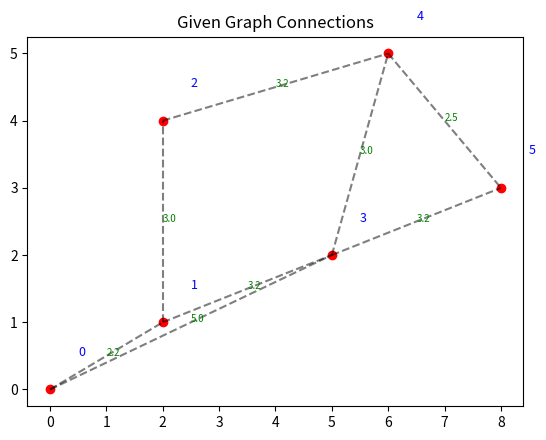

Here is the Python script that generated this plot:
import math
import random
import matplotlib.pyplot as plt
import time

# =========================
# Visualization
# =========================
def plotGraph(points, edges):
    """Plot the given graph connections before solving TSP."""
    plt.figure()
    x = [p[0] for p in points]
    y = [p[1] for p in points]
    plt.scatter(x, y, c='red')

    # draw edges
    for (i, j, w) in edges:
        xi, yi = points[i]
        xj, yj = points[j]
        plt.plot([xi, xj], [yi, yj], 'k--', alpha=0.5)
        plt.text((xi + xj) / 2, (yi + yj) / 2, str(w), fontsize=7, color='green')

    # annotate nodes
    for idx, (xi, yi) in enumerate(points):
        plt.text(xi + 0.5, yi + 0.5, str(idx), fontsize=9, color='blue')

    plt.title("Given Graph Connections")
    plt.show()


def plotTSP(paths, points):
    """Plot the best tour found on top of the graph."""
    tour = paths[0]
    x = [points[i][0] for i in tour] + [points[tour[0]][0]]
    y = [points[i][1] for i in tour] + [points[tour[0]][1]]

    plt.figure()
    plt.plot(x, y, 'co-')  # plot cities and path
    for order, node in enumerate(tour, start=1):
        xi, yi = points[node]
        plt.text(xi + 0.5, yi + 0.5, str(order), fontsize=8, color='blue')

    plt.title("TSP Route Found")
    plt.show()


# =========================
# Simulated Annealing for Sparse Graphs
# =========================
class SimAnneal:
    def __init__(self, coords, dist_matrix, T=100, alpha=0.995, stopping_T=1e-8, stopping_iter=10000):
        self.coords = coords
        self.N = len(coords)
        self.T = T
        self.T_save = T
        self.alpha = alpha
        self.stopping_temperature = stopping_T
        self.stopping_iter = stopping_iter
        self.iteration = 1

        self.dist_matrix = dist_matrix
        self.nodes = [i for i in range(self.N)]
        self.best_solution = None
        self.best_fitness = float("inf")
        self.fitness_list = []

    def fitness(self, solution):
        """Compute total path distance. Return inf if invalid edge."""
        total = 0
        for i in range(self.N):
            a, b = solution[i], solution[(i + 1) % self.N]
            d = self.dist_matrix[a][b]
            if d == math.inf:
                return math.inf  # invalid edge
            total += d
        return total

    def valid_solution(self, solution):
        """Check if all edges in the tour are valid."""
        for i in range(self.N):
            a, b = solution[i], solution[(i + 1) % self.N]
            if self.dist_matrix[a][b] == math.inf:
                return False
        return True

    def nearest_neighbor_init(self):
        """Create a valid initial tour using nearest-neighbor heuristic."""
        unvisited = set(self.nodes)
        current = random.choice(self.nodes)
        tour = [current]
        unvisited.remove(current)

        while unvisited:
            next_node = None
            min_dist = float("inf")
            for candidate in unvisited:
                d = self.dist_matrix[current][candidate]
                if d < min_dist:
                    next_node, min_dist = candidate, d
            if next_node is None or min_dist == float("inf"):
                # No valid continuation → fail
                return None
            tour.append(next_node)
            unvisited.remove(next_node)
            current = next_node

        if not self.valid_solution(tour):
            return None
        return tour

    def accept(self, candidate):
        """Metropolis acceptance criterion."""
        candidate_fitness = self.fitness(candidate)
        if candidate_fitness == math.inf:
            return  # reject invalid tours
        if candidate_fitness < self.cur_fitness:
            self.cur_fitness, self.cur_solution = candidate_fitness, candidate
            if candidate_fitness < self.best_fitness:
                self.best_fitness, self.best_solution = candidate_fitness, candidate
        else:
            prob = math.exp(-abs(candidate_fitness - self.cur_fitness) / self.T)
            if random.random() < prob:
                self.cur_fitness, self.cur_solution = candidate_fitness, candidate

    def anneal(self):
        """Run the simulated annealing process."""
        self.cur_solution = self.nearest_neighbor_init()
        if self.cur_solution is None:
            print("No valid initial path found. Graph may be disconnected.")
            return None, math.inf

        self.cur_fitness = self.fitness(self.cur_solution)

        while self.T >= self.stopping_temperature and self.iteration < self.stopping_iter:
            candidate = list(self.cur_solution)
            i, j = random.sample(range(self.N), 2)
            candidate[i], candidate[j] = candidate[j], candidate[i]

            if not self.valid_solution(candidate):
                self.iteration += 1
                continue  # skip invalid swaps

            self.accept(candidate)
            self.T *= self.alpha
            self.iteration += 1
            self.fitness_list.append(self.cur_fitness)

        if self.best_solution is None:
            print("No valid tour found after annealing.")
            return None, math.inf

        return self.best_solution, self.best_fitness


# =========================
# Example graph (6 nodes, sparse connections)
# =========================
points = [(0, 0), (2, 1), (2, 4), (5, 2), (6, 5), (8, 3)]
edges = [
    (0,1,2.2), (1,2,3.0), (2,4,3.2),
    (0,3,5.0), (1,3,3.2), (3,4,3.0), (4,5,2.5), (3,5,3.2)
]


# Build distance matrix
N = len(points)
dist_matrix = [[math.inf] * N for _ in range(N)]
for i, j, w in edges:
    dist_matrix[i][j] = w
    dist_matrix[j][i] = w  # undirected

# =========================
# Run & Visualize
# =========================
if __name__ == "__main__":
    plotGraph(points, edges)  # show predefined graph

    sa = SimAnneal(points, dist_matrix, T=100, alpha=0.995, stopping_iter=5000)
    best_sol, best_fit = sa.anneal()

    if best_sol is None or best_fit == math.inf:
        print("No valid TSP route could be found. Check your graph connectivity.")
    else:
        print("Best route:", best_sol)
        print("Best distance:", round(best_fit, 3))
        plotTSP([best_sol], points)
